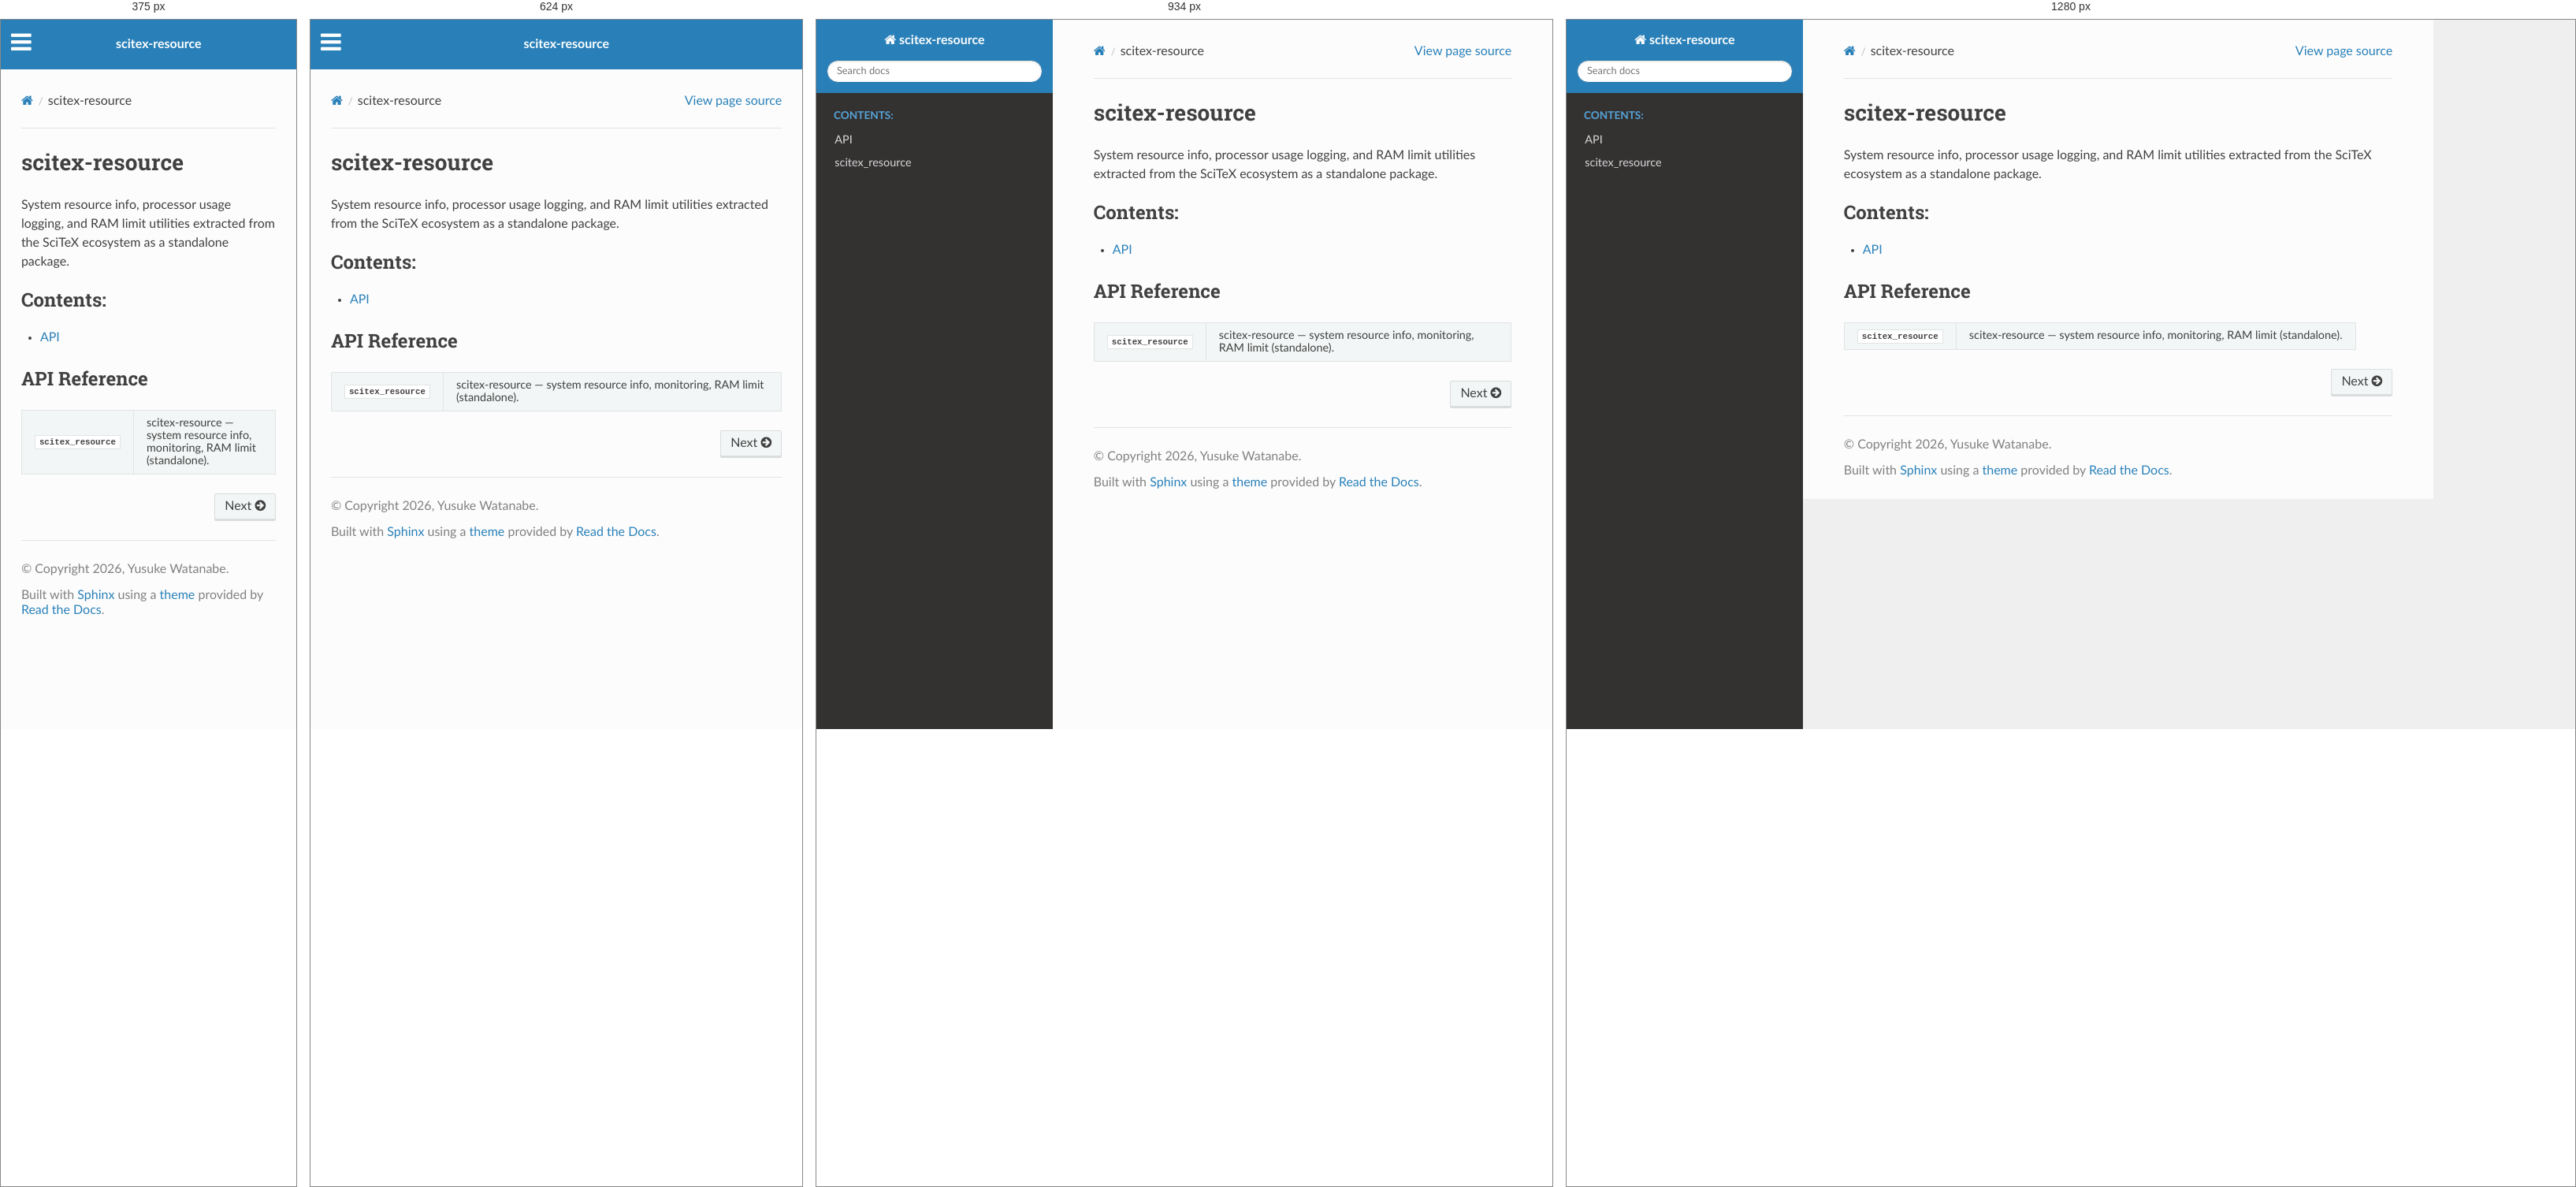
Rendered at 375 px, 624 px, 934 px and 1280 px, left to right.

<!-- file: index.html -->


<!DOCTYPE html>
<html class="writer-html5" lang="en" data-content_root="./">
<head>
  <meta charset="utf-8" /><meta name="viewport" content="width=device-width, initial-scale=1" />

  <meta name="viewport" content="width=device-width, initial-scale=1.0" />
  <title>scitex-resource &mdash; scitex-resource 0.4.2 documentation</title>
      <link rel="stylesheet" type="text/css" href="_static/pygments.css?v=b86133f3" />
      <link rel="stylesheet" type="text/css" href="_static/css/theme.css?v=9edc463e" />
      <link rel="stylesheet" type="text/css" href="_static/copybutton.css?v=76b2166b" />

  
      <script src="_static/jquery.js?v=5d32c60e"></script>
      <script src="_static/_sphinx_javascript_frameworks_compat.js?v=2cd50e6c"></script>
      <script src="_static/documentation_options.js?v=ff822928"></script>
      <script src="_static/doctools.js?v=fd6eb6e6"></script>
      <script src="_static/sphinx_highlight.js?v=6ffebe34"></script>
      <script src="_static/clipboard.min.js?v=a7894cd8"></script>
      <script src="_static/copybutton.js?v=f281be69"></script>
    <script src="_static/js/theme.js"></script>
    <link rel="index" title="Index" href="genindex.html" />
    <link rel="search" title="Search" href="search.html" />
    <link rel="next" title="API" href="api.html" /> 
</head>

<body class="wy-body-for-nav"> 
  <div class="wy-grid-for-nav">
    <nav data-toggle="wy-nav-shift" class="wy-nav-side">
      <div class="wy-side-scroll">
        <div class="wy-side-nav-search" >

          
          
          <a href="#" class="icon icon-home">
            scitex-resource
          </a>
<div role="search">
  <form id="rtd-search-form" class="wy-form" action="search.html" method="get">
    <input type="text" name="q" placeholder="Search docs" aria-label="Search docs" />
    <input type="hidden" name="check_keywords" value="yes" />
    <input type="hidden" name="area" value="default" />
  </form>
</div>
        </div><div class="wy-menu wy-menu-vertical" data-spy="affix" role="navigation" aria-label="Navigation menu">
              <p class="caption" role="heading"><span class="caption-text">Contents:</span></p>
<ul>
<li class="toctree-l1"><a class="reference internal" href="api.html">API</a></li>
</ul>
<ul>
<li class="toctree-l1"><a class="reference internal" href="api/scitex_resource.html">scitex_resource</a></li>
</ul>

        </div>
      </div>
    </nav>

    <section data-toggle="wy-nav-shift" class="wy-nav-content-wrap"><nav class="wy-nav-top" aria-label="Mobile navigation menu" >
          <i data-toggle="wy-nav-top" class="fa fa-bars"></i>
          <a href="#">scitex-resource</a>
      </nav>

      <div class="wy-nav-content">
        <div class="rst-content">
          <div role="navigation" aria-label="Page navigation">
  <ul class="wy-breadcrumbs">
      <li><a href="#" class="icon icon-home" aria-label="Home"></a></li>
      <li class="breadcrumb-item active">scitex-resource</li>
      <li class="wy-breadcrumbs-aside">
            <a href="_sources/index.rst.txt" rel="nofollow"> View page source</a>
      </li>
  </ul>
  <hr/>
</div>
          <div role="main" class="document" itemscope="itemscope" itemtype="http://schema.org/Article">
           <div itemprop="articleBody">
             
  <section id="scitex-resource">
<h1>scitex-resource<a class="headerlink" href="#scitex-resource" title="Link to this heading"></a></h1>
<p>System resource info, processor usage logging, and RAM limit utilities
extracted from the SciTeX ecosystem as a standalone package.</p>
<div class="toctree-wrapper compound">
<p class="caption" role="heading"><span class="caption-text">Contents:</span></p>
<ul>
<li class="toctree-l1"><a class="reference internal" href="api.html">API</a></li>
</ul>
</div>
<section id="api-reference">
<h2>API Reference<a class="headerlink" href="#api-reference" title="Link to this heading"></a></h2>
<table class="autosummary longtable docutils align-default">
<tbody>
<tr class="row-odd"><td><p><a class="reference internal" href="api/scitex_resource.html#module-scitex_resource" title="scitex_resource"><code class="xref py py-obj docutils literal notranslate"><span class="pre">scitex_resource</span></code></a></p></td>
<td><p>scitex-resource — system resource info, monitoring, RAM limit (standalone).</p></td>
</tr>
</tbody>
</table>
</section>
</section>


           </div>
          </div>
          <footer><div class="rst-footer-buttons" role="navigation" aria-label="Footer">
        <a href="api.html" class="btn btn-neutral float-right" title="API" accesskey="n" rel="next">Next <span class="fa fa-arrow-circle-right" aria-hidden="true"></span></a>
    </div>

  <hr/>

  <div role="contentinfo">
    <p>&#169; Copyright 2026, Yusuke Watanabe.</p>
  </div>

  Built with <a href="https://www.sphinx-doc.org/">Sphinx</a> using a
    <a href="https://github.com/readthedocs/sphinx_rtd_theme">theme</a>
    provided by <a href="https://readthedocs.org">Read the Docs</a>.
   

</footer>
        </div>
      </div>
    </section>
  </div>
  <script>
      jQuery(function () {
          SphinxRtdTheme.Navigation.enable(true);
      });
  </script> 

</body>
</html>

/* @media block from _static/css/theme.css */
@media screen and (max-width:768px){.wy-tray-container{bottom:auto;top:0;width:100%}.wy-tray-container li{width:100%}}

/* @media block from _static/css/theme.css */
@media only screen and (max-width:480px){.wy-form button[type=submit]{margin:.7em 0 0}.wy-form input[type=color],.wy-form input[type=date],.wy-form input[type=datetime-local],.wy-form input[type=datetime],.wy-form input[type=email],.wy-form input[type=month],.wy-form input[type=number],.wy-form input[type=password],.wy-form input[type=search],.wy-form input[type=tel],.wy-form input[type=text],.wy-form input[type=time],.wy-form input[type=url],.wy-form input[type=week],.wy-form label{margin-bottom:.3em;display:block}.wy-form input[type=color],.wy-form input[type=date],.wy-form input[type=datetime-local],.wy-form input[type=datetime],.wy-form input[type=email],.wy-form input[type=month],.wy-form input[type=number],.wy-form input[type=password],.wy-form input[type=search],.wy-form input[type=tel],.wy-form input[type=time],.wy-form input[type=url],.wy-form input[type=week]{margin-bottom:0}.wy-form-aligned .wy-control-group label{margin-bottom:.3em;text-align:left;display:block;width:100%}.wy-form-aligned .wy-control{margin:1.5em 0 0}.wy-form-message,.wy-form-message-inline,.wy-form .wy-help-inline{display:block;font-size:80%;padding:6px 0}}

/* @media block from _static/css/theme.css */
@media screen and (max-width:768px){.tablet-hide{display:none}}

/* @media block from _static/css/theme.css */
@media screen and (max-width:480px){.mobile-hide{display:none}}

/* @media block from _static/css/theme.css */
@media screen and (max-width:480px){.wy-breadcrumbs-extra,.wy-breadcrumbs li.wy-breadcrumbs-aside{display:none}}

/* @media block from _static/css/theme.css */
@media screen and (max-width:768px){.wy-body-for-nav{background:#fcfcfc}.wy-nav-top{display:block}.wy-nav-side{left:-300px}.wy-nav-side.shift{width:85%;left:0}.wy-menu.wy-menu-vertical,.wy-side-nav-search,.wy-side-scroll{width:auto}.wy-nav-content-wrap{margin-left:0}.wy-nav-content-wrap .wy-nav-content{padding:1.618em}.wy-nav-content-wrap.shift{position:fixed;min-width:100%;left:85%;top:0;height:100%;overflow:hidden}}

/* @media block from _static/css/theme.css */
@media screen and (min-width:1100px){.wy-nav-content-wrap{background:rgba(0,0,0,.05)}.wy-nav-content{margin:0;background:#fcfcfc}}

/* @media block from _static/css/theme.css */
@media screen and (max-width:768px){.rst-versions{width:85%;display:none}.rst-versions.shift{display:block}}

/* @media block from _static/css/theme.css */
@media screen and (max-width:480px){.rst-content .sidebar{width:100%;float:none;margin-left:0}}